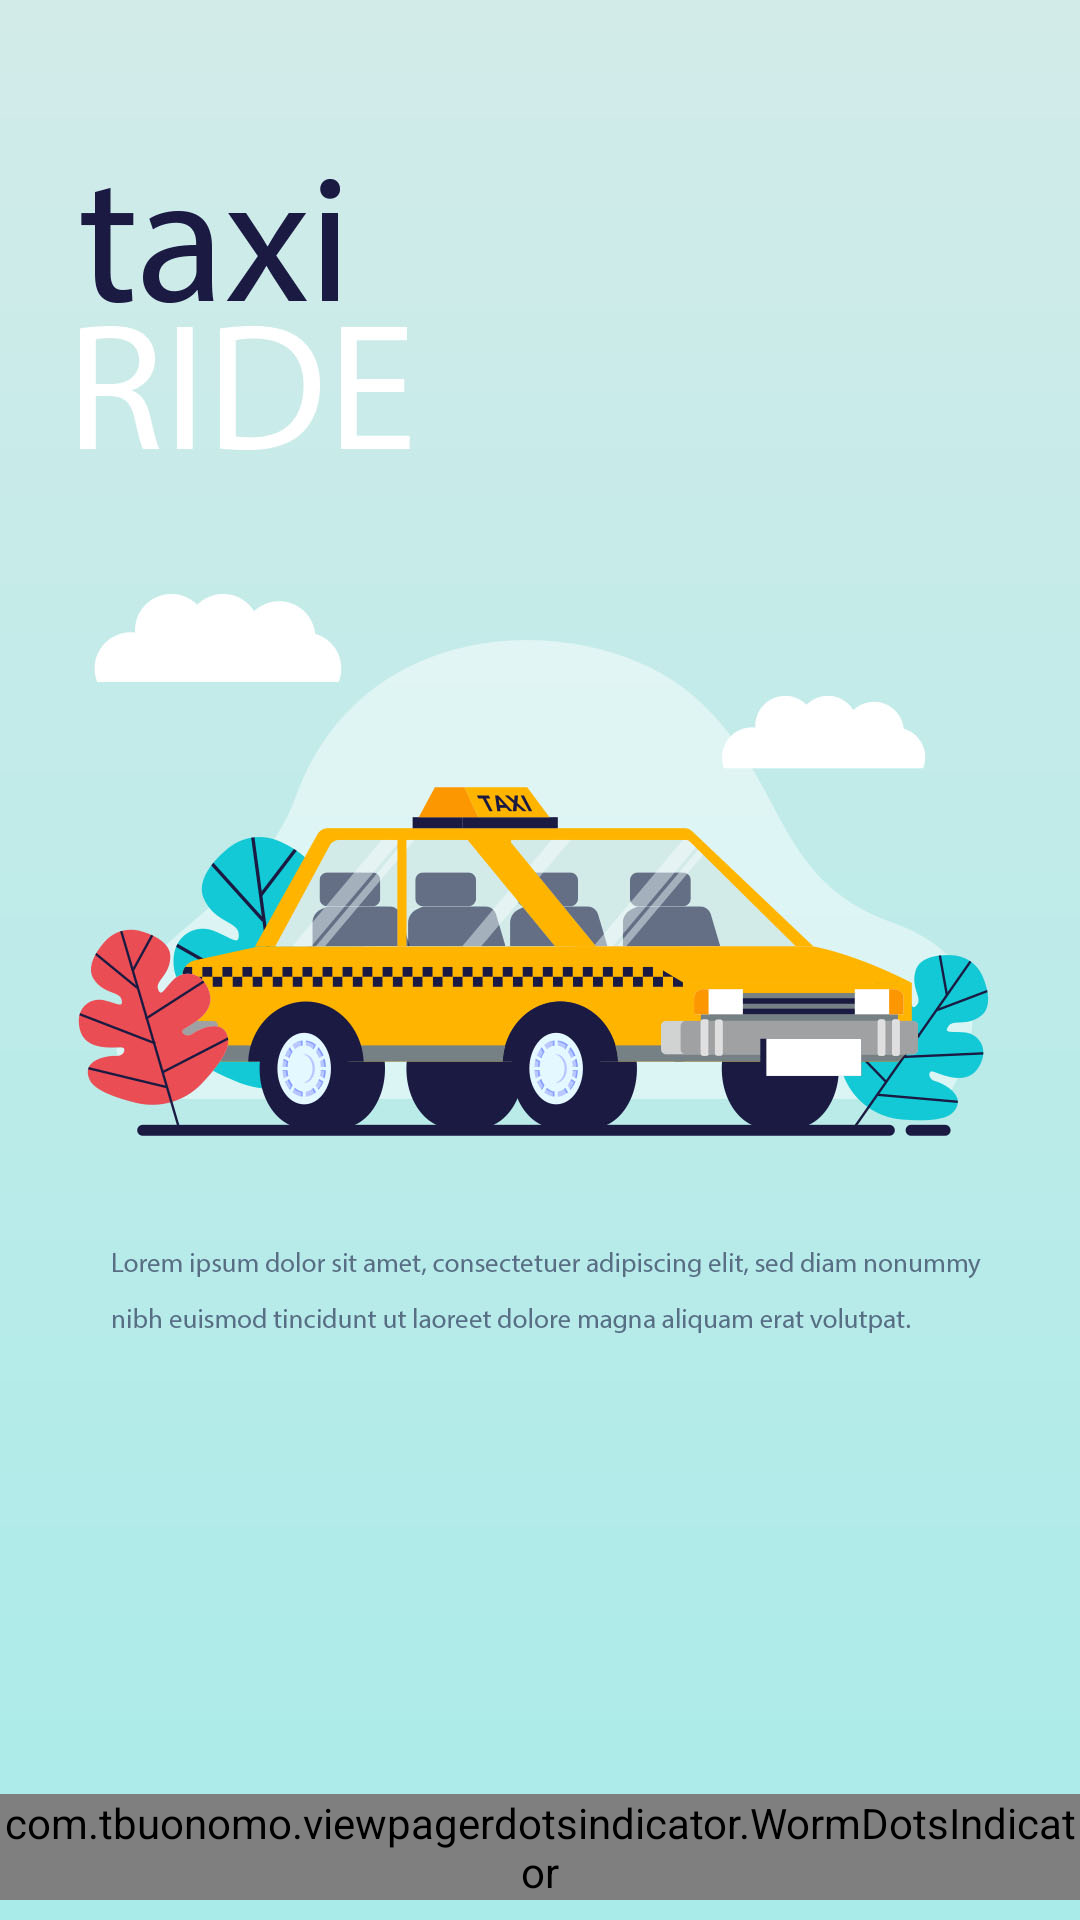

Here is an Android app screen rendered from its layout file. Give the layout XML and the strings, colors and styles it references.
<!-- AndroidManifest.xml: application theme Theme.Viewtest -->
<!-- res/layout/activity_main.xml -->
<?xml version="1.0" encoding="utf-8"?>
<androidx.constraintlayout.widget.ConstraintLayout xmlns:android="http://schemas.android.com/apk/res/android"
    xmlns:app="http://schemas.android.com/apk/res-auto"
    xmlns:tools="http://schemas.android.com/tools"
    android:layout_width="match_parent"
    android:layout_height="match_parent"
    android:background="@drawable/g"
    tools:context=".MainActivity">

    <androidx.viewpager2.widget.ViewPager2
        android:id="@+id/viewPager"
        android:layout_width="0dp"
        android:layout_height="0dp"
        app:layout_constraintEnd_toEndOf="parent"
        app:layout_constraintHeight_percent="0.9"
        app:layout_constraintStart_toStartOf="parent"
        app:layout_constraintTop_toTopOf="parent" />

    <com.tbuonomo.viewpagerdotsindicator.WormDotsIndicator
        android:id="@+id/indicator"
        android:layout_width="wrap_content"
        android:layout_height="wrap_content"
        android:layout_marginTop="8dp"
        app:dotsColor="@color/white"
        app:layout_constraintBottom_toBottomOf="parent"
        app:layout_constraintEnd_toEndOf="parent"
        app:layout_constraintHorizontal_bias="0.497"
        app:layout_constraintStart_toStartOf="parent"
        app:layout_constraintTop_toBottomOf="@+id/viewPager"
        app:layout_constraintVertical_bias="0.673" />


</androidx.constraintlayout.widget.ConstraintLayout>
<!-- resources referenced by this layout -->
<resources>
  <!-- drawable g: jpg bitmap (drawable, 156289 bytes) -->
  <style name="Theme.Viewtest" parent="Theme.MaterialComponents.DayNight.NoActionBar">
          
          <item name="colorPrimary">@color/purple_500</item>
          <item name="colorPrimaryVariant">@color/purple_700</item>
          <item name="colorOnPrimary">@color/white</item>
          
          <item name="colorSecondary">@color/teal_200</item>
          <item name="colorSecondaryVariant">@color/teal_700</item>
          <item name="colorOnSecondary">@color/black</item>
          
          <item name="android:statusBarColor" tools:targetApi="l">?attr/colorPrimaryVariant</item>
          
      </style>
  <!-- not gathered from this repository: default colours our renderer supplied (Android Studio template values) -->
  <color name="purple_500">#FF6200EE</color>
  <color name="purple_700">#FF3700B3</color>
  <color name="teal_200">#FF03DAC5</color>
  <color name="teal_700">#FF018786</color>
  <color name="black">#FF000000</color>
  <color name="white">#FFFFFFFF</color>
</resources>
